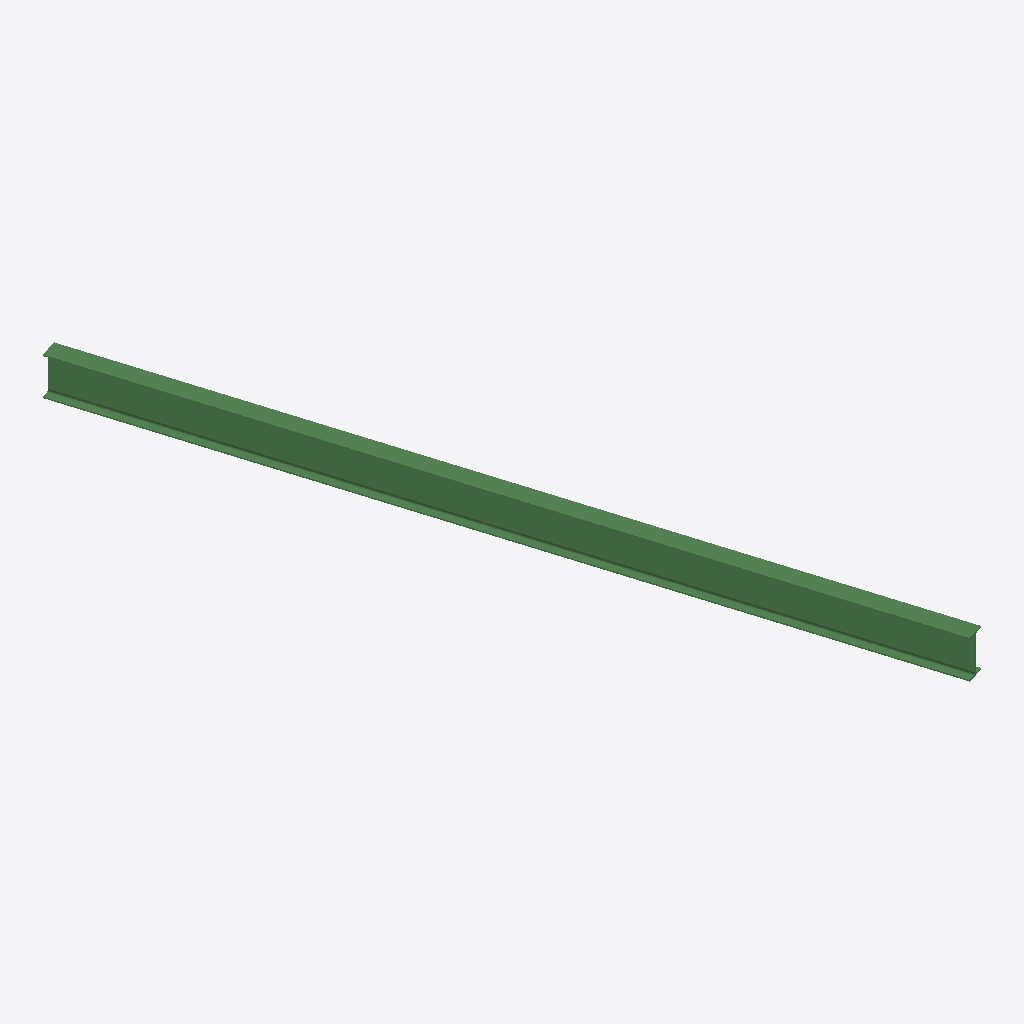
Isometric view of an IFC building model (IFC-SPF (STEP), schema IFC2X3, length unit millimetre), seen from the south-west, elements coloured by IFC class: 1 beam (green).
Extent 2.5 m × 7.6 m × 0.4 m (x, y, z). Storeys (1): Undefined at 0.00 m. Elements (1): 1 IfcBeam.

HEADER;
FILE_DESCRIPTION(('ViewDefinition[AISC_Steel_Detailing]','Option [BaseQuantities:Off]','Option [GridExport:On]','Option [Assemblies:Off]','Option [Bolts:On]','Option [Rebars:On]','Option [PourObjects:Off]','Option [Welds:On]','Option [SurfaceTreatments:On]','Option [LocationBy:0]','Option [ViewColors:Off]','Option [SectionedSpine:Off]','[2 more]'),'2;1');
FILE_NAME('b_594_Qty_1.ifc','2026-05-16T11:53:09',('GIOVANNIPC\\gcorrea'),('Structural Designer'),'IFC Database version: Work','Tekla Structures 2020 Service Pack 5, IFC Export','');
FILE_SCHEMA(('IFC2X3'));
ENDSEC;
DATA;
#37=IFCPROJECT('2G7ZFDNE16yBDU14FA92Me',#5,'Proyecto',$,$,$,$,(#11),#36);
#39=IFCSITE('2xvEzEinjBTea80yOTcujY',#5,'Obra',$,$,#38,$,$,.ELEMENT.,$,$,$,$,$);
#41=IFCBUILDING('1XJ$XYN$5Fkegae230k46I',#5,'Undefined',$,$,#40,$,$,.ELEMENT.,$,$,$);
#43=IFCBUILDINGSTOREY('29hdEUCErFze9E_VIAceOd',#5,'Undefined',$,$,#42,$,$,.ELEMENT.,0.0);
#60=IFCBEAM('0UGlScilb3LBFN6qWc6nsp',#44,'BEAM','IPE400','IPE400',#48,#59,'ID1e42f726-b2f9-4354-b3d7-1b48261b1db3');
ENDSEC;
